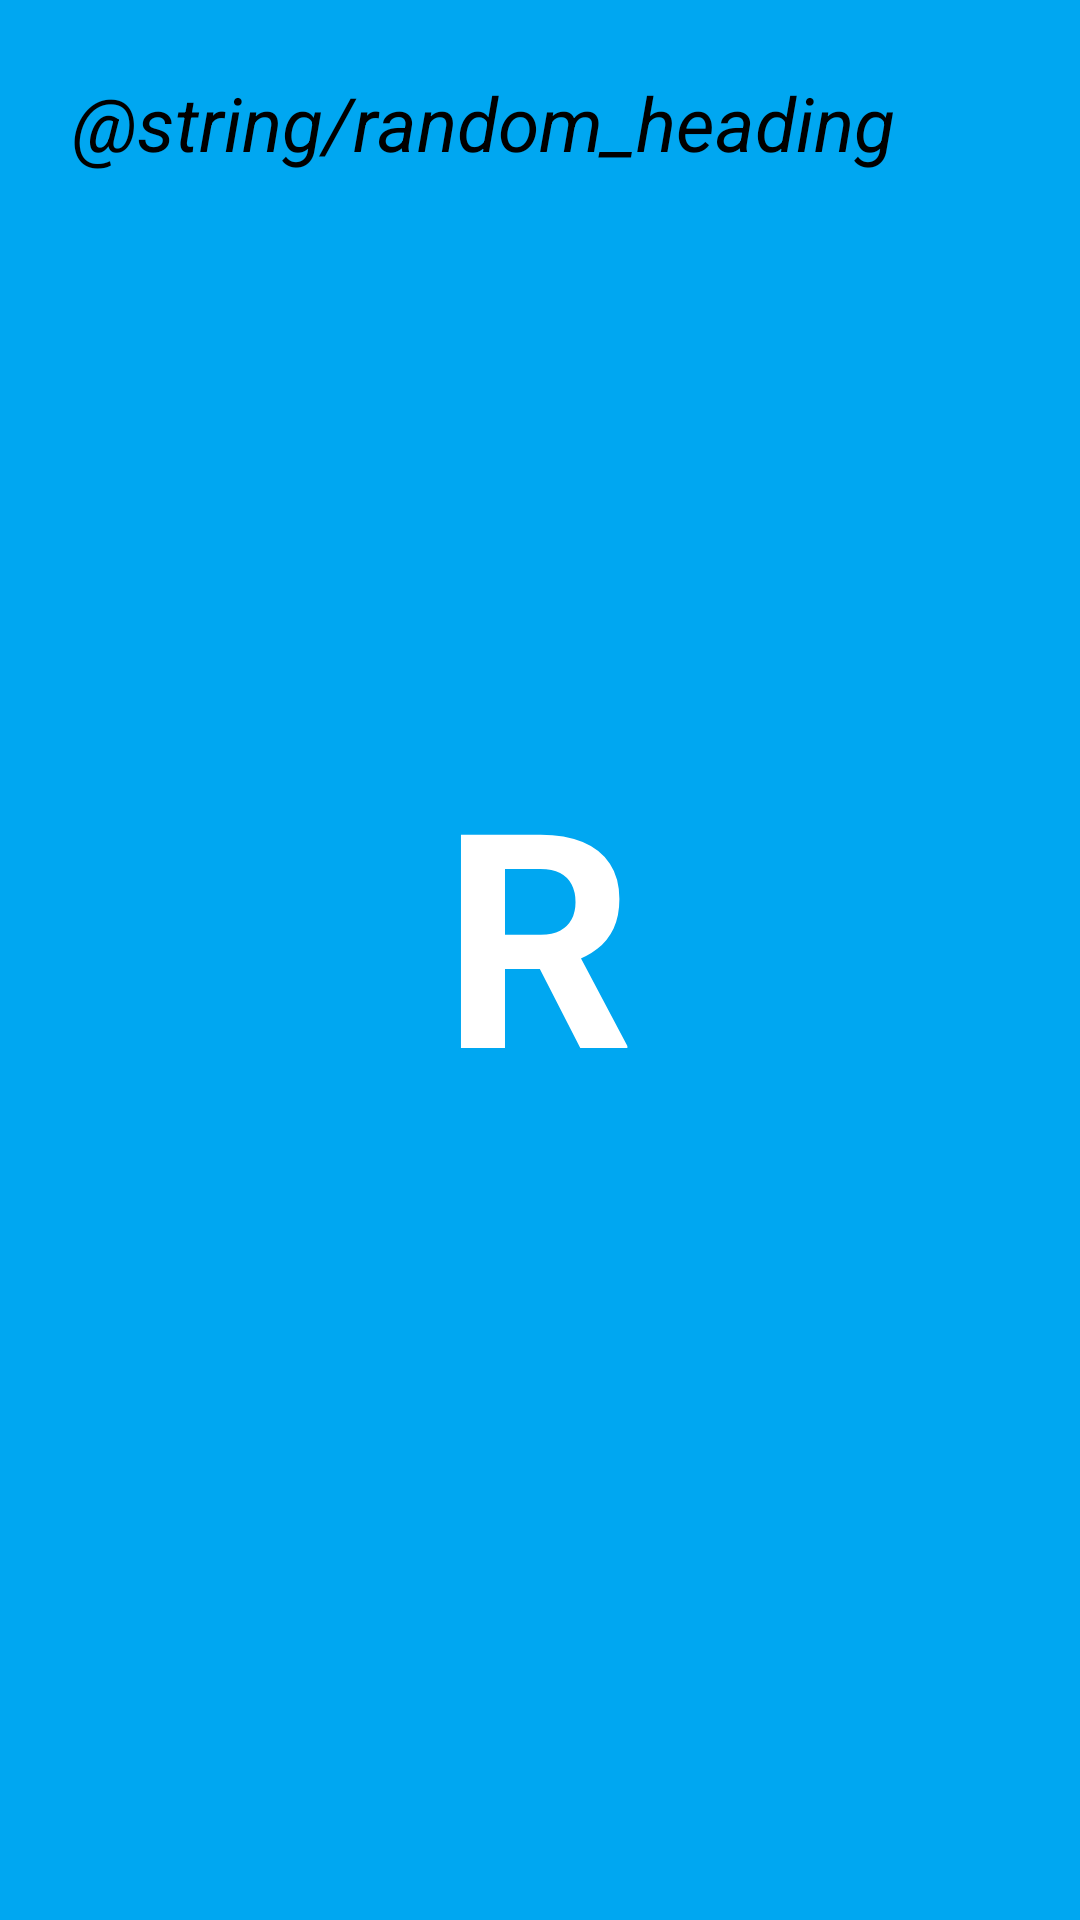

Produce the Android XML layout that renders to this screen, including the resource entries it uses.
<!-- AndroidManifest.xml: application theme AppTheme -->
<!-- res/layout/activity_second.xml -->
<?xml version="1.0" encoding="utf-8"?>
<androidx.constraintlayout.widget.ConstraintLayout xmlns:android="http://schemas.android.com/apk/res/android"
    xmlns:app="http://schemas.android.com/apk/res-auto"
    xmlns:tools="http://schemas.android.com/tools"
    android:layout_width="match_parent"
    android:layout_height="match_parent"
    tools:context=".SecondActivity"
    android:background="@color/background">

    <TextView
        android:id="@+id/textViewLabel"
        android:layout_width="match_parent"
        android:layout_height="wrap_content"
        android:layout_marginStart="24dp"
        android:layout_marginTop="24dp"
        android:layout_marginEnd="24dp"
        android:text="@string/random_heading"
        android:textColor="@color/colorBlack"
        android:textSize="25dp"
        android:textStyle="italic"
        app:layout_constraintEnd_toEndOf="parent"
        app:layout_constraintStart_toStartOf="parent"
        app:layout_constraintTop_toTopOf="parent" />

    <TextView
        android:id="@+id/textViewRandom"
        android:layout_width="wrap_content"
        android:layout_height="wrap_content"
        android:text="R"
        android:textColor="@android:color/white"
        android:textSize="100dp"
        android:textStyle="bold"
        app:layout_constraintBottom_toBottomOf="parent"
        app:layout_constraintEnd_toEndOf="parent"
        app:layout_constraintHorizontal_bias="0.498"
        app:layout_constraintStart_toStartOf="parent"
        app:layout_constraintTop_toBottomOf="@+id/textViewLabel"
        app:layout_constraintVertical_bias="0.414" />
</androidx.constraintlayout.widget.ConstraintLayout>
<!-- resources referenced by this layout -->
<resources>
  <color name="background">#00A7F1</color>
  <color name="colorBlack">#000000</color>
  <style name="AppTheme" parent="Theme.AppCompat.Light.NoActionBar">
          <item name="android:windowNoTitle">true</item>
      </style>
</resources>
